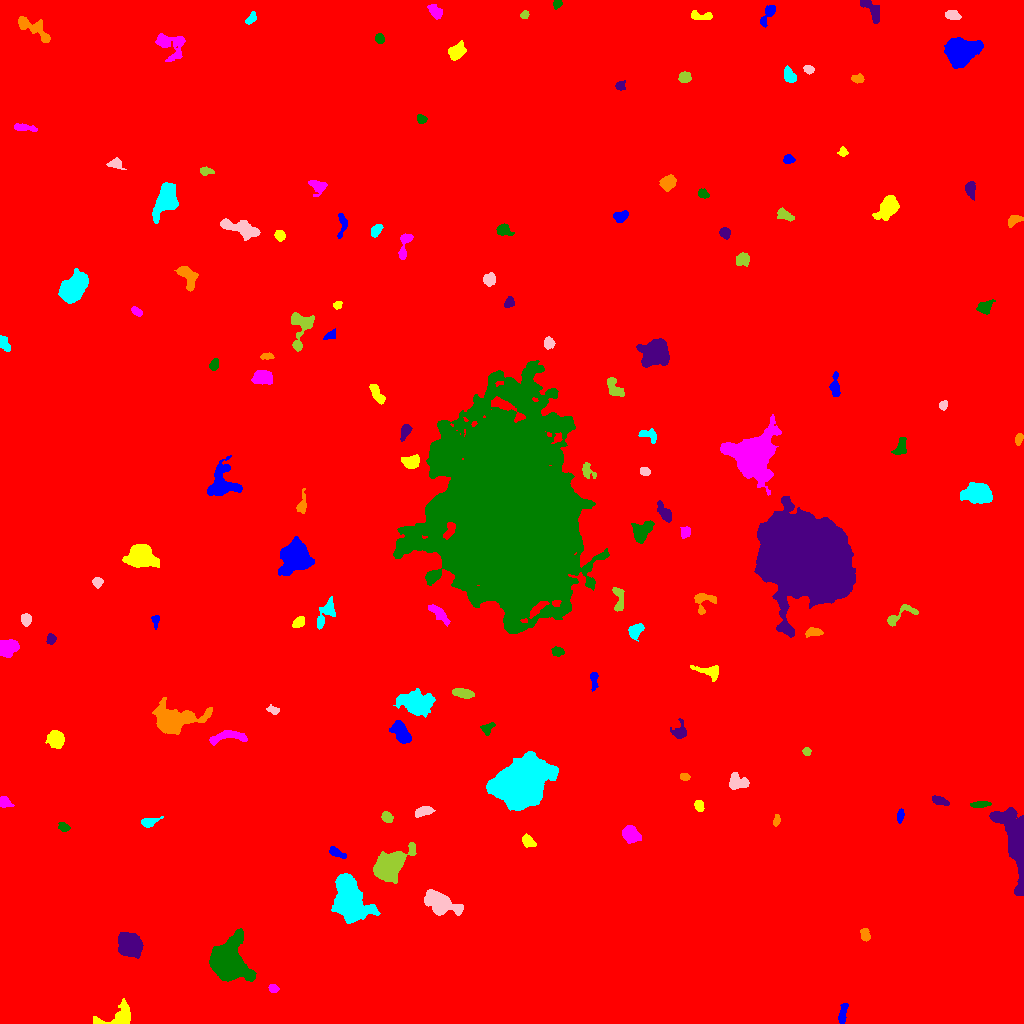

The data file committed next to this chart (first rows):
ID, X, Y, A, B, theta, total_flux, mu_max, mu_median, mu_mean, R_fwhm, R_e, R10, R90, x_start, x_end, y_start, y_end, area, greylevel
0, 501.5, 525.8, 292.5, 290.8, -1.283, 2323212, 21.0, 1.0, 2.389, 56.33, 227.1, 83.1, 389.9, 0, 1023, 0, 1023, 972641, 2.389
1, 842.7, 10.39, 5.941, 1.816, 1.381, 387.0, 5.0, 3.0, 2.58, 5.015, 3.989, 1.596, 6.024, 838, 848, 0, 20, 150, 10.58
2, 117.7, 6.505, 10.86, 5.068, 0.3178, 1995, 12.0, 4.0, 5.115, 6.77, 6.129, 2.394, 9.821, 93, 130, 0, 25, 390, 12.12
3, 273.4, 34.78, 2.403, 1.941, -0.1759, 384.0, 9.0, 5.0, 4.8, 3.7, 2.821, 1.128, 4.334, 268, 279, 31, 39, 80, 12.8
4, 227.8, 61.03, 8.378, 7.345, -1.259, 23262, 72.0, 8.0, 16.95, 8.444, 8.519, 3.29, 15.64, 209, 256, 42, 95, 1372, 24.95
5, 129.3, 77.73, 5.946, 5.395, -0.5892, 4265, 21.0, 7.0, 7.826, 6.555, 6.956, 2.646, 11.3, 118, 143, 65, 91, 545, 14.83
6, 865, 89.42, 3.365, 2.116, -1.333, 475.0, 11.0, 4.0, 4.167, 2.764, 3.385, 1.128, 5.232, 860, 870, 82, 95, 114, 12.17
7, 349.5, 123.8, 9.891, 6.815, -1.173, 13153, 30.0, 7.0, 10.13, 10.79, 9.407, 3.827, 16.25, 331, 380, 100, 150, 1299, 18.13
8, 440.5, 120.1, 8.557, 4.391, -0.4219, 4486, 21.0, 6.0, 7.378, 7.114, 7.001, 2.706, 11.55, 424, 463, 108, 134, 608, 15.38
9, 389.8, 157.9, 8.833, 5.642, 0.721, 11625, 32.0, 12.0, 13.58, 10.36, 8.311, 3.432, 13.39, 373, 416, 140, 181, 856, 20.58
10, 567.5, 174.5, 4.614, 1.831, -0.6428, 394.0, 9.0, 3.0, 3.203, 2.877, 3.29, 1.128, 5.382, 561, 577, 164, 180, 123, 11.2
11, 334.7, 172, 4.335, 1.726, -0.5055, 286.0, 8.0, 1.0, 2.15, 2.932, 2.585, 0.9772, 4.787, 329, 346, 165, 177, 133, 11.15
12, 527.9, 182.4, 3.551, 2.39, -0.8484, 515.0, 10.0, 3.0, 3.652, 3.827, 3.613, 1.262, 5.754, 522, 536, 176, 190, 141, 11.65
13, 629.9, 189.6, 3.971, 3.371, -0.7373, 1734, 18.0, 5.0, 6.494, 5.202, 4.514, 1.784, 7.442, 622, 641, 180, 198, 267, 14.49
14, 63.77, 196.1, 2.677, 2.028, -0.531, 281.0, 6.0, 3.0, 2.989, 3.989, 2.985, 1.128, 4.618, 58, 70, 192, 201, 94, 10.99
15, 1016, 181.5, 20.31, 5.627, -1.367, 10550, 26.0, 7.0, 8.44, 9.322, 10.33, 3.868, 16.7, 989, 1023, 128, 216, 1250, 16.44
16, 776.4, 203.2, 2.906, 1.267, 1.412, 203.0, 8.0, 2.0, 2.707, 2.764, 2.326, 0.7979, 3.827, 773, 780, 197, 209, 75, 11.71
17, 148.4, 201.2, 4.479, 2.133, 0.2115, 434.0, 7.0, 3.0, 3.014, 4.068, 3.613, 1.493, 5.726, 141, 163, 196, 207, 144, 11.01
18, 423.8, 212.2, 4.652, 2.1, 0.2228, 741.0, 10.0, 4.0, 4.546, 5.046, 3.989, 1.493, 6.129, 415, 435, 206, 217, 163, 13.55
19, 387.2, 206.2, 2.831, 2.133, -0.7845, 303.0, 6.0, 3.0, 2.658, 4.37, 3.141, 1.262, 4.82, 381, 393, 201, 212, 114, 11.66
20, 578.6, 210.7, 2.305, 1.575, -0.05138, 225.0, 7.0, 4.0, 3.689, 3.241, 2.459, 0.9772, 3.785, 574, 583, 207, 214, 61, 11.69
21, 900.1, 207.5, 3.369, 1.518, 1.407, 287.0, 7.0, 3.0, 3.189, 3.385, 2.932, 1.128, 4.549, 897, 904, 200, 215, 90, 11.19
22, 699.2, 217.5, 2.811, 2.02, -1.317, 460.0, 10.0, 4.0, 4.554, 3.989, 3.09, 1.262, 4.754, 694, 704, 212, 223, 101, 15.55
23, 4.726, 220.1, 3.249, 2.491, -0.3736, 215.0, 5.0, 2.0, 1.748, 3.09, 3.038, 1.128, 5.015, 0, 14, 216, 227, 123, 10.75
24, 980, 218.9, 4.872, 1.386, 0.06058, 357.0, 6.0, 3.0, 2.95, 4.754, 3.385, 1.262, 5.232, 970, 991, 216, 222, 121, 12.95
25, 940, 222.5, 4.391, 1.814, -0.3187, 229.0, 4.0, 2.0, 1.722, 5.202, 3.613, 1.262, 5.323, 932, 949, 218, 228, 133, 10.72
26, 684.6, 246.3, 2.42, 1.428, 0.06369, 203.0, 7.0, 3.0, 2.819, 2.932, 2.326, 0.9772, 3.613, 680, 690, 243, 250, 72, 11.82
27, 519.8, 238.3, 12.69, 9.57, 0.4988, 43941, 59.0, 12.0, 17.32, 12.79, 12.89, 5.046, 22.34, 486, 558, 213, 272, 2537, 25.32
28, 737.7, 240.9, 5.418, 3.649, -0.08308, 380.0, 5.0, 1.0, 1.526, 4.406, 4.26, 1.693, 6.747, 729, 749, 234, 251, 249, 10.53
29, 806.8, 272, 2.009, 1.808, -0.4263, 257.0, 9.0, 3.5, 3.894, 2.877, 2.459, 0.7979, 3.868, 802, 811, 268, 276, 66, 11.89
30, 117.6, 279.6, 3.925, 2.644, -0.05908, 494.0, 7.0, 3.0, 3.187, 4.583, 3.827, 1.493, 5.997, 107, 126, 274, 287, 155, 11.19
31, 400.7, 291.6, 6.454, 3.151, -1.041, 1398, 10.0, 4.0, 4.315, 7.069, 5.585, 2.185, 8.556, 389, 411, 280, 303, 324, 15.31
32, 56.24, 284, 3.819, 3.698, -1.372, 2527, 24.0, 8.0, 9.325, 5.382, 4.72, 1.784, 7.674, 45, 64, 275, 293, 271, 16.32
33, 227.8, 287.1, 10.17, 2.847, 0.09554, 938.0, 5.0, 3.0, 3.116, 7.777, 5.67, 2.394, 8.612, 209, 247, 278, 293, 301, 11.12
34, 487.6, 295.1, 3.431, 2.364, 0.7602, 349.0, 8.0, 3.0, 2.958, 3.338, 3.241, 1.128, 5.262, 480, 495, 288, 301, 118, 12.96
35, 679.9, 291.9, 4.227, 3.386, 1.358, 384.0, 5.0, 2.0, 2.11, 4.37, 4.107, 1.596, 6.723, 670, 686, 285, 305, 182, 10.11
36, 171.7, 303.1, 10.24, 5.739, 0.08123, 8782, 38.0, 5.0, 8.998, 7.114, 7.313, 2.764, 13.52, 152, 212, 289, 326, 976, 17
37, 417.1, 320.6, 8.293, 5.34, -0.1541, 5140, 18.0, 6.0, 7.291, 9.115, 7.939, 3.192, 12.77, 393, 435, 306, 335, 705, 14.29
38, 272.6, 313.6, 3.25, 1.848, -0.2653, 371.0, 9.0, 4.0, 4.169, 3.141, 3.038, 1.128, 4.72, 266, 279, 309, 319, 89, 11.17
39, 463.2, 330.3, 4.884, 2.096, -0.1714, 846.0, 11.0, 4.0, 4.5, 4.406, 4.029, 1.493, 6.531, 452, 474, 325, 335, 188, 14.5
40, 62.38, 322.3, 3.717, 1.784, -0.9089, 307.0, 7.0, 3.0, 2.741, 3.241, 3.241, 1.262, 5.046, 56, 68, 315, 330, 112, 11.74
41, 593.9, 344, 4.961, 1.691, 1.565, 316.0, 6.0, 2.0, 2.633, 4.184, 3.385, 1.262, 5.352, 590, 598, 332, 351, 120, 10.63
42, 710.3, 351.4, 6.922, 2.998, -0.2819, 568.0, 8.0, 2.0, 2.513, 4.068, 4.26, 1.493, 7.291, 690, 718, 342, 358, 226, 10.51
43, 7.752, 376.2, 4.657, 3.616, 0.2188, 2128, 15.0, 7.0, 7.214, 6.723, 5.293, 2.185, 8.038, 0, 19, 366, 384, 295, 15.21
44, 557.5, 371.9, 2.835, 2.133, -0.05136, 406.0, 8.0, 4.0, 3.83, 4.184, 3.09, 1.262, 4.918, 551, 564, 367, 377, 106, 11.83
45, 50.56, 384.8, 2.477, 2.041, 1.535, 416.0, 10.0, 4.0, 4.522, 3.7, 2.821, 1.128, 4.478, 46, 56, 379, 390, 92, 12.52
46, 813.7, 391.3, 3.944, 1.727, 0.0265, 222.0, 5.0, 2.0, 1.657, 3.338, 3.241, 1.262, 5.171, 805, 823, 386, 396, 134, 10.66
47, 635.7, 393.3, 3.877, 2.684, 0.7683, 616.0, 8.0, 3.0, 3.33, 5.078, 3.989, 1.596, 6.358, 628, 644, 382, 400, 185, 15.33
48, 26.03, 404.3, 2.549, 2.29, -1.404, 518.0, 10.0, 4.0, 4.317, 4.146, 3.141, 1.262, 4.853, 21, 31, 397, 410, 120, 13.32
49, 899.8, 408.1, 10.44, 3.366, 0.5202, 461.0, 4.0, 2.0, 2.031, 6.794, 4.754, 1.871, 7.506, 887, 918, 397, 419, 227, 10.03
50, 257.3, 409.7, 10.62, 3.128, 0.341, 1574, 10.0, 4.0, 4.131, 7.047, 5.917, 2.257, 9.271, 240, 271, 399, 420, 381, 12.13
51, 155.5, 403.5, 2.943, 1.746, 1.564, 300.0, 8.0, 3.0, 3.614, 3.385, 2.585, 0.9772, 4.26, 151, 159, 394, 408, 83, 11.61
52, 299, 401.5, 3.204, 2.196, 0.7604, 485.0, 8.0, 4.0, 3.975, 4.583, 3.432, 1.382, 5.232, 292, 304, 396, 407, 122, 11.98
53, 438.6, 410, 6.64, 2.187, -0.7603, 854.0, 9.0, 4.0, 3.954, 4.951, 4.652, 1.871, 7.247, 428, 450, 397, 419, 216, 14.95
54, 508.9, 511, 45.9, 29.98, -1.423, 743840, 150.0, 15.0, 24.48, 22.69, 41.93, 13.54, 77.86, 393, 609, 390, 663, 30382, 30.48
55, 802.1, 467.7, 19.17, 16.07, -0.5861, 306992, 190.0, 21.0, 38.74, 16.94, 20.54, 7.506, 37.26, 754, 855, 386, 527, 7925, 45.74
56, 703.2, 423, 5.719, 5.277, 0.4352, 672.0, 8.0, 2.0, 2.897, 4.787, 4.442, 1.693, 7.313, 694, 716, 409, 430, 232, 10.9
57, 325.6, 410, 8.956, 3.208, 1.035, 1067, 9.0, 3.0, 3.705, 5.352, 5.14, 1.954, 8.273, 317, 335, 394, 427, 288, 11.7
58, 97.38, 441.2, 2.435, 2.406, 1.509, 288.0, 6.0, 3.0, 2.939, 4.184, 3.141, 1.262, 4.82, 92, 103, 435, 446, 98, 10.94
59, 618.8, 423.4, 7.311, 2.638, -1.478, 532.0, 5.0, 3.0, 2.742, 5.698, 4.442, 1.784, 6.887, 612, 624, 412, 436, 194, 10.74
... 85 more rows
